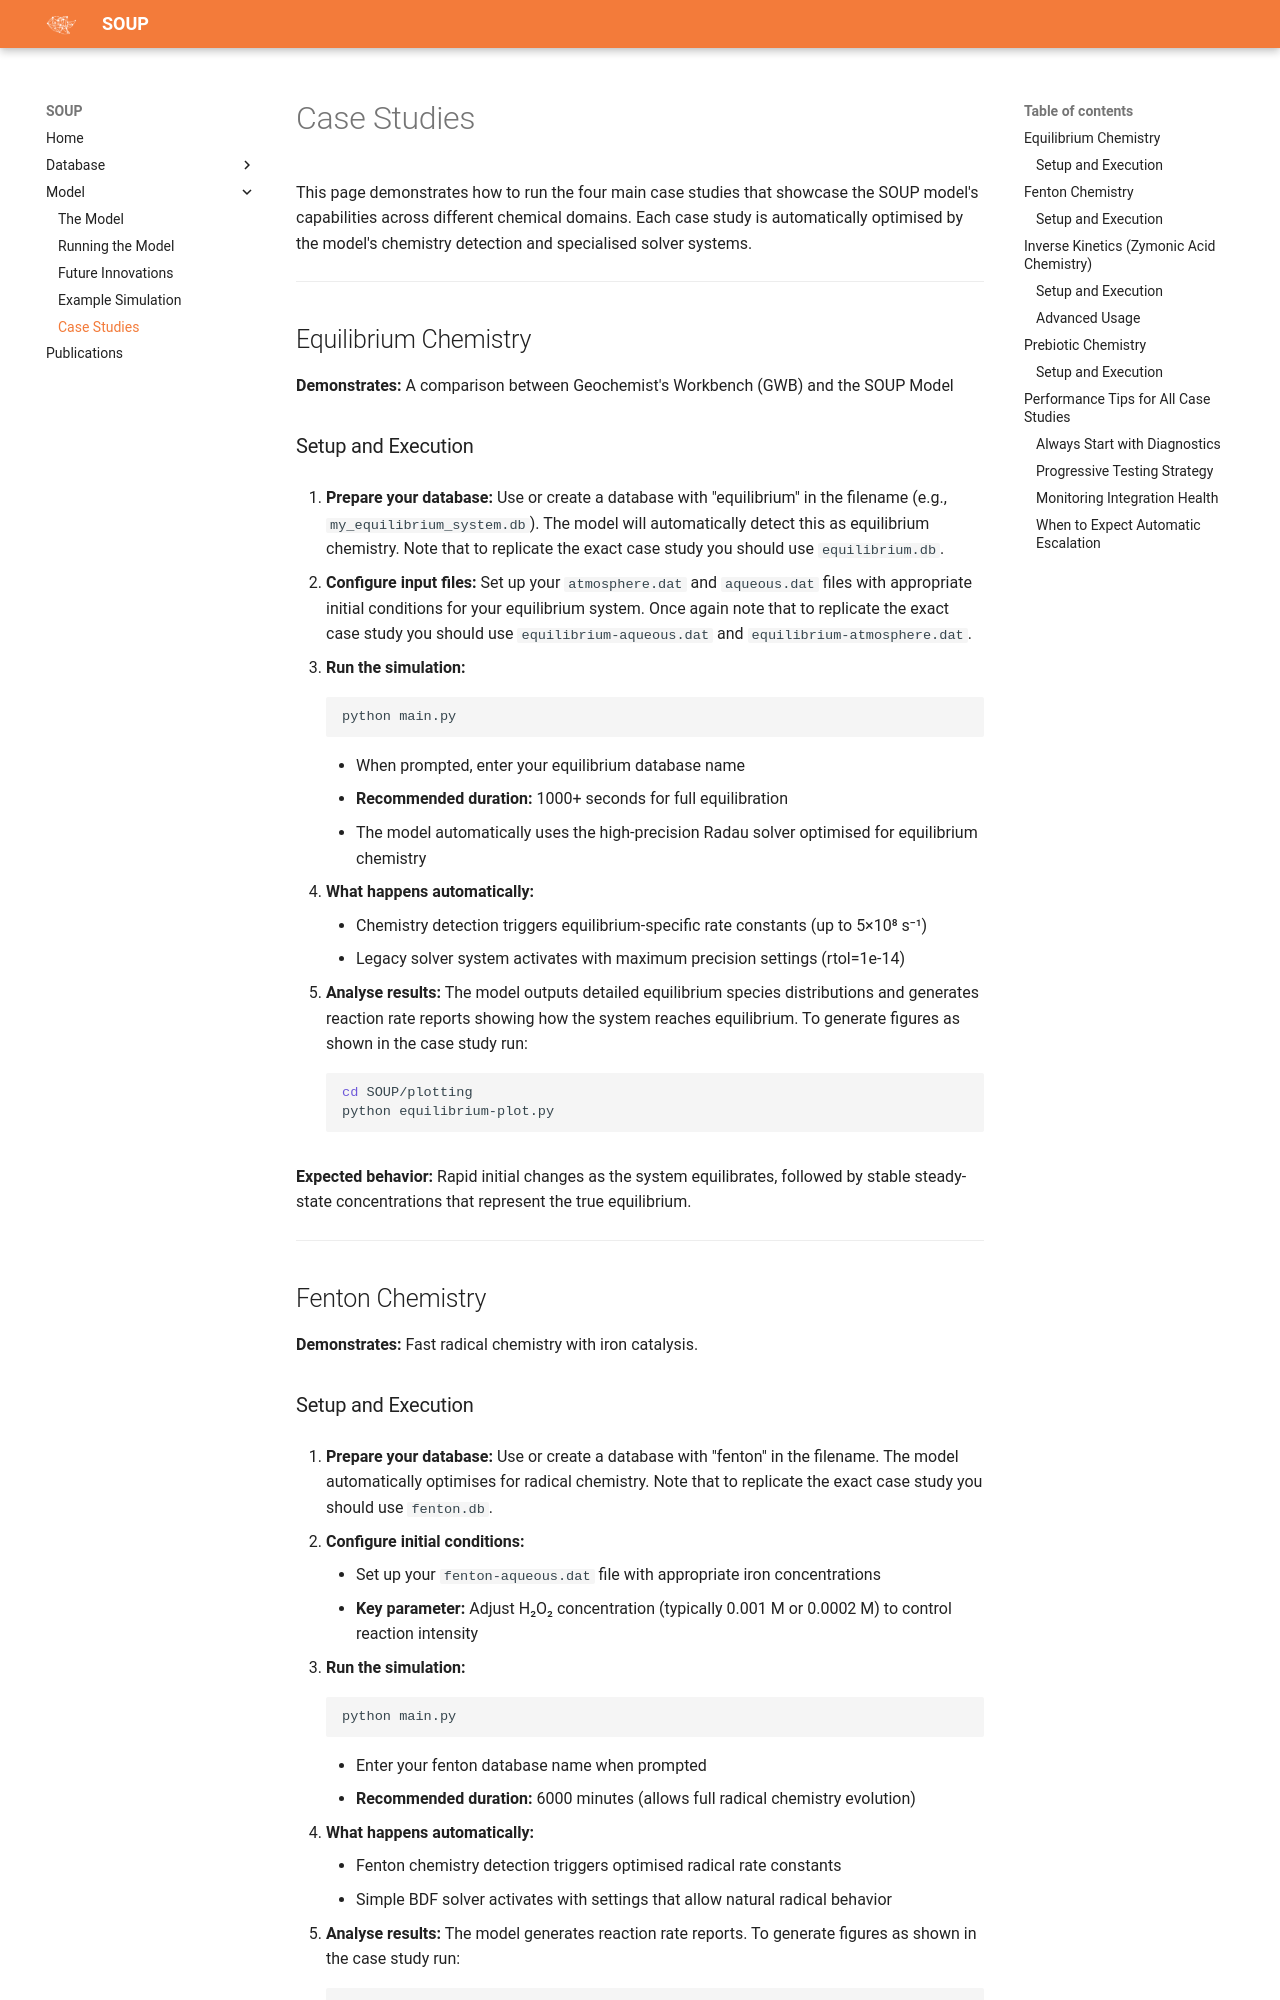

repository: astroskyla/SOUPV1.0 · page: CaseStudies/index.html · generator: mkdocs

# Case Studies

This page demonstrates how to run the four main case studies that showcase the SOUP model's capabilities across different chemical domains. Each case study is automatically optimised by the model's chemistry detection and specialised solver systems.

---

## Equilibrium Chemistry

**Demonstrates:** A comparison between Geochemist's Workbench (GWB) and the SOUP Model

### Setup and Execution

1. **Prepare your database:** Use or create a database with "equilibrium" in the filename (e.g., `my_equilibrium_system.db`). The model will automatically detect this as equilibrium chemistry. Note that to replicate the exact case study you should use `equilibrium.db`.

2. **Configure input files:** Set up your `atmosphere.dat` and `aqueous.dat` files with appropriate initial conditions for your equilibrium system. Once again note that to replicate the exact case study you should use `equilibrium-aqueous.dat` and `equilibrium-atmosphere.dat`.

3. **Run the simulation:**
    ```bash
    python main.py
    ```
    - When prompted, enter your equilibrium database name
    - **Recommended duration:** 1000+ seconds for full equilibration
    - The model automatically uses the high-precision Radau solver optimised for equilibrium chemistry

4. **What happens automatically:**
    - Chemistry detection triggers equilibrium-specific rate constants (up to 5×10⁸ s⁻¹)
    - Legacy solver system activates with maximum precision settings (rtol=1e-14)

5. **Analyse results:** The model outputs detailed equilibrium species distributions and generates reaction rate reports showing how the system reaches equilibrium. To generate figures as shown in the case study run:
```bash
cd SOUP/plotting
python equilibrium-plot.py
```

**Expected behavior:** Rapid initial changes as the system equilibrates, followed by stable steady-state concentrations that represent the true equilibrium.

---

## Fenton Chemistry

**Demonstrates:** Fast radical chemistry with iron catalysis.
